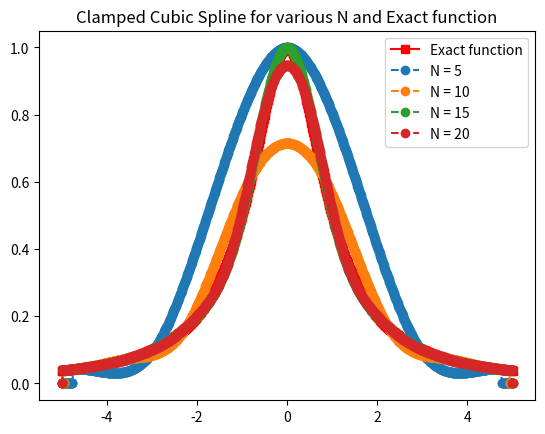
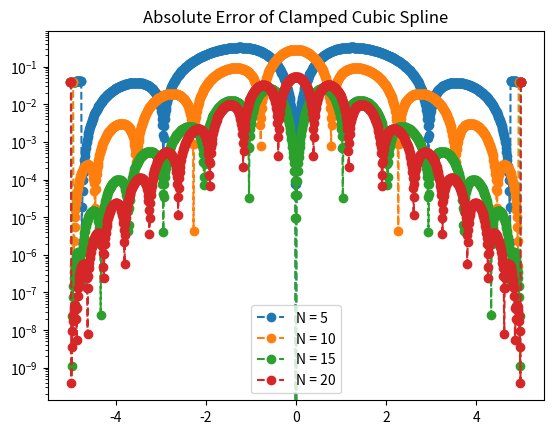

Write the Python code that produced these figures, in order.
import matplotlib.pyplot as plt
import numpy as np
import math
from numpy.linalg import inv
from numpy.linalg import norm

def driver():

    f = lambda x: 1./(1.+x**2)
    fp = lambda x: -2*x/(1.+x**2)**2
    a = -5
    b = 5
    NS = [5,10,15,20]
    Neval = 1000
    xeval = np.linspace(a,b,Neval+1)
    yeval_l = []
    fex = f(xeval)

    for n in range(4):
       xint = np.array([5*np.cos((2*i-1)*np.pi/(2*NS[n])) for i in range(1,NS[n]+1)][::-1])

       yint = f(xint)

       (M,C,D) = create_clamped_spline(yint,xint,NS[n]-1,fp)
       yeval = eval_cubic_spline(xeval,Neval,xint,NS[n]-1,M,C,D)

       yeval_l.append(yeval)
       

    #xeval = np.linspace(xint[0],xint[N],Neval+1)
    # '''evaluate f at the evaluation points'''
    # fex = f(xeval)




    plt.figure()    
    plt.plot(xeval,fex,'rs-', label='Exact function')
    plt.plot(xeval,yeval_l[0],'o--', label='N = 5') 
    plt.plot(xeval,yeval_l[1],'o--', label='N = 10') 
    plt.plot(xeval,yeval_l[2],'o--', label='N = 15') 
    plt.plot(xeval,yeval_l[3],'o--', label='N = 20') 
    plt.title("Clamped Cubic Spline for various N and Exact function")
    plt.legend()

    plt.figure() 
    err_l0 = abs(yeval_l[0]-fex)
    err_l1 = abs(yeval_l[1]-fex)
    err_l2 = abs(yeval_l[2]-fex)
    err_l3 = abs(yeval_l[3]-fex)
    plt.semilogy(xeval,err_l0,'o--', label='N = 5')
    plt.semilogy(xeval,err_l1,'o--', label='N = 10')
    plt.semilogy(xeval,err_l2,'o--', label='N = 15')
    plt.semilogy(xeval,err_l3,'o--', label='N = 20')
    plt.legend()

    plt.title("Absolute Error of Clamped Cubic Spline")
    plt.show()



def create_clamped_spline(yint,xint,N,fp):

    # create the right hand side for the linear system
    b = np.zeros(N+1)
    h = np.zeros(N)
    
    for i in range(1,N):
        hi = xint[i]-xint[i-1]
        hip = xint[i+1]-xint[i]

        b[i] = (yint[i+1]-yint[i])/hip - (yint[i]-yint[i-1])/hi
        h[i-1] = hi
        h[i] = hip
   
    h0 = xint[1]-xint[0]
    hN = xint[N]-xint[N-1]


    b[0] = (yint[1]-yint[0])/h0 - fp(xint[0])
    
    b[-1] = fp(xint[-1])-(yint[-1]-yint[-2])/hN

    # create the matrix A so you can solve for the M values
    A = np.zeros((N+1,N+1))
    A[0,0] = h0/3
    A[0,1] = h0/6
    for i in range(1,N):
        A[i,i-1] = h[i-1] / 6.0
        A[i,i] = (h[i-1] + h[i]) / 3.0
        A[i,i+1] = h[i] / 6.0

    A[N,N] = hN/3
    A[N,N-1] = hN/6
    

    # print(A)
    # print(b)

    # Invert A
    Ainv = inv(A)
    
    # solver for M
    M = Ainv @ b
    
    # Create the linear coefficients
    C = np.zeros(N)
    D = np.zeros(N)

    for j in range(N):
        C[j] = (yint[j]) / h[j] - h[j] * (M[j]) / 6.0
        D[j] = yint[j+1]/h[j] - h[j]*M[j+1]/6.0
    return(M,C,D)



def eval_local_spline(xeval,xi,xip,Mi,Mip,C,D):
    
    hi = xip-xi
    yeval = Mi*(xip-xeval)**3/(6*hi) + Mip*(xeval-xi)**3/(6*hi) + C*(xip-xeval) + D*(xeval-xi)
    return yeval


def eval_cubic_spline(xeval,Neval,xint,Nint,M,C,D):
    yeval = np.zeros(Neval+1)
    for j in range(Nint):
    # find indices of xeval in interval (xint(jint),xint(jint+1)), let ind denote the indices in the intervals
        atmp = xint[j]
        btmp= xint[j+1]

        #find indices of values of xeval in the interval
        ind= np.where((xeval >= atmp) & (xeval <= btmp))
        xloc = xeval[ind]

        # evaluate the spline
        yloc = eval_local_spline(xloc,atmp,btmp,M[j],M[j+1],C[j],D[j])

        # copy into yeval
        yeval[ind] = yloc
    return(yeval)

driver()